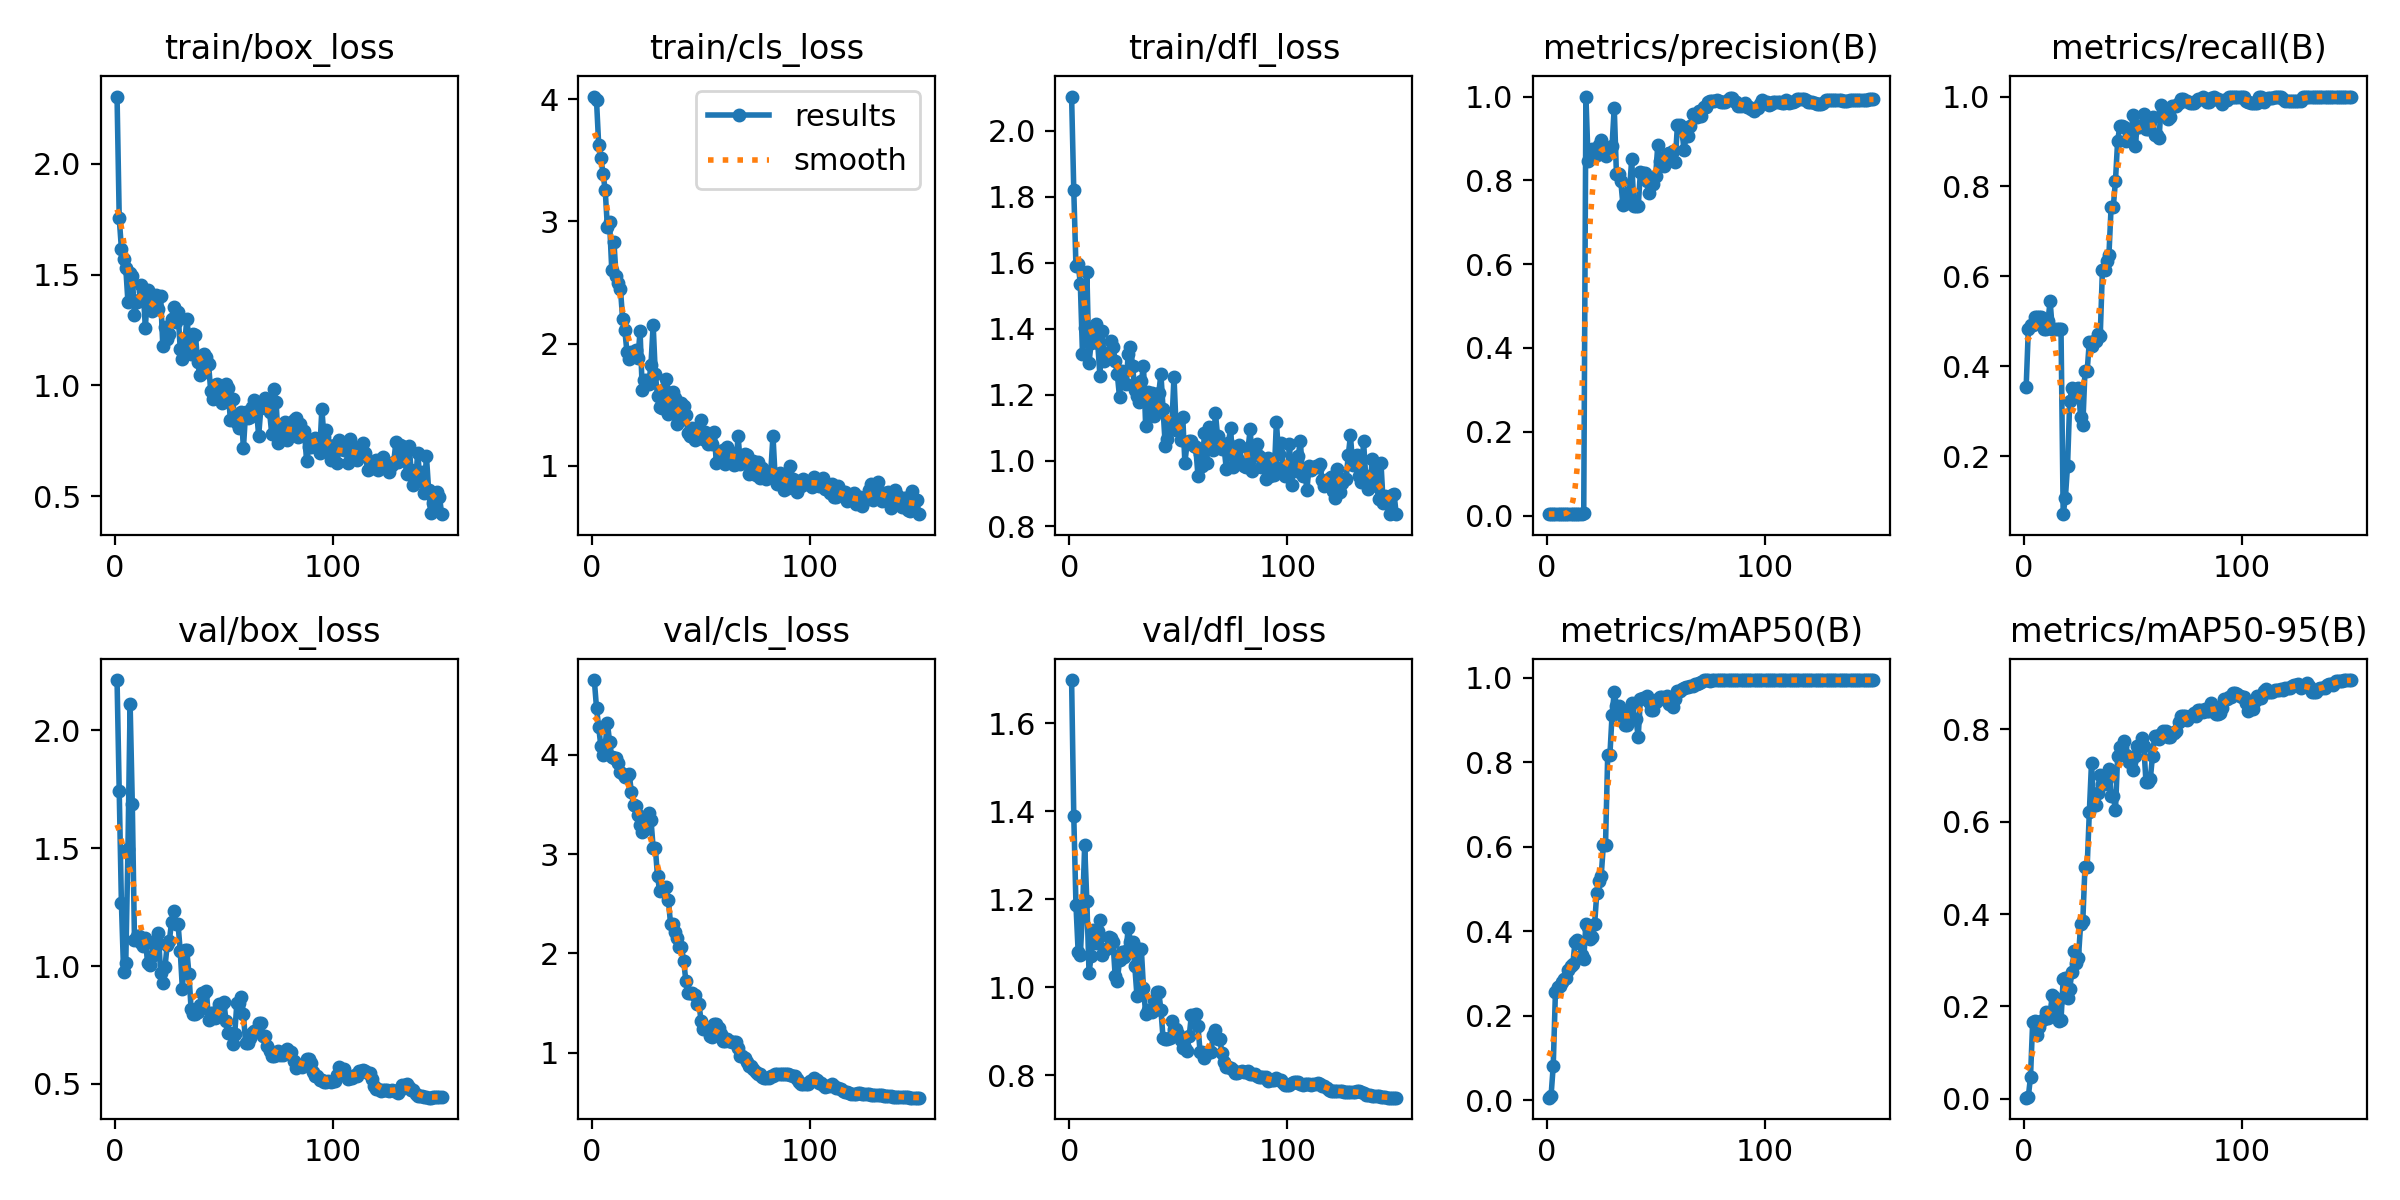

Source data for this figure (header and first rows):
epoch, time, train/box_loss, train/cls_loss, train/dfl_loss, metrics/precision(B), metrics/recall(B), metrics/mAP50(B), metrics/mAP50-95(B), val/box_loss, val/cls_loss, val/dfl_loss, lr/pg0, lr/pg1, lr/pg2
1, 93.58, 2.304, 4.021, 2.104, 0.00354, 0.3528, 0.00587, 0.00234, 2.213, 4.75, 1.699, 2.5e-05, 2.5e-05, 2.5e-05
2, 115, 1.755, 3.991, 1.819, 0.00379, 0.4821, 0.01016, 0.00441, 1.744, 4.47, 1.39, 6.20875e-05, 6.20875e-05, 6.20875e-05
3, 128.4, 1.617, 3.627, 1.589, 0.00346, 0.4911, 0.08101, 0.04731, 1.267, 4.28, 1.188, 9.868e-05, 9.868e-05, 9.868e-05
4, 141.8, 1.57, 3.514, 1.597, 0.00321, 0.4911, 0.2551, 0.1671, 0.9759, 4.085, 1.081, 0.0001348, 0.0001348, 0.0001348
5, 154.7, 1.532, 3.391, 1.537, 0.0034, 0.5089, 0.268, 0.1692, 1.012, 3.992, 1.073, 0.0001704, 0.0001704, 0.0001704
6, 167.5, 1.376, 3.253, 1.322, 0.00351, 0.5089, 0.2692, 0.138, 1.497, 4.098, 1.17, 0.0002055, 0.0002055, 0.0002055
7, 180.5, 1.506, 2.952, 1.402, 0.00379, 0.5089, 0.28, 0.1556, 2.111, 4.319, 1.324, 0.0002401, 0.0002401, 0.0002401
8, 193.3, 1.493, 2.994, 1.573, 0.00392, 0.5089, 0.288, 0.1677, 1.688, 4.13, 1.195, 0.0002742, 0.0002742, 0.0002742
9, 206.2, 1.317, 2.605, 1.297, 0.00376, 0.4821, 0.29, 0.172, 1.11, 3.978, 1.033, 0.0003078, 0.0003078, 0.0003078
10, 219.1, 1.377, 2.829, 1.358, 0.00384, 0.4821, 0.308, 0.1872, 1.128, 3.968, 1.071, 0.000341, 0.000341, 0.000341
11, 233.7, 1.387, 2.551, 1.38, 0.00429, 0.5, 0.3167, 0.1756, 1.125, 3.966, 1.129, 0.0003736, 0.0003736, 0.0003736
12, 246.6, 1.453, 2.496, 1.414, 0.00456, 0.5446, 0.3229, 0.1858, 1.097, 3.915, 1.102, 0.0004057, 0.0004057, 0.0004057
13, 259.8, 1.426, 2.445, 1.355, 0.00411, 0.4821, 0.3741, 0.2237, 1.083, 3.824, 1.127, 0.0004374, 0.0004374, 0.0004374
14, 273, 1.26, 2.199, 1.258, 0.00421, 0.4821, 0.3785, 0.2207, 1.117, 3.806, 1.152, 0.0004685, 0.0004685, 0.0004685
15, 287.2, 1.43, 2.107, 1.393, 0.00453, 0.4821, 0.3729, 0.2076, 1.014, 3.775, 1.074, 0.0004992, 0.0004992, 0.0004992
16, 300.2, 1.397, 1.927, 1.302, 0.00463, 0.4821, 0.3442, 0.1687, 1.003, 3.78, 1.086, 0.0005293, 0.0005293, 0.0005293
17, 313.2, 1.336, 1.874, 1.327, 0.00504, 0.4821, 0.3333, 0.1703, 1.043, 3.802, 1.088, 0.000559, 0.000559, 0.000559
18, 326.3, 1.392, 1.927, 1.321, 1, 0.07057, 0.4176, 0.2593, 1.093, 3.625, 1.114, 0.0005882, 0.0005882, 0.0005882
19, 339.4, 1.408, 1.904, 1.362, 0.8473, 0.1071, 0.4097, 0.2612, 1.108, 3.494, 1.112, 0.0006168, 0.0006168, 0.0006168
20, 352.4, 1.344, 1.95, 1.345, 0.854, 0.1785, 0.3822, 0.2192, 1.14, 3.486, 1.103, 0.000645, 0.000645, 0.000645
21, 365.5, 1.405, 1.881, 1.302, 0.8751, 0.3217, 0.3857, 0.2387, 0.9685, 3.389, 1.026, 0.0006727, 0.0006727, 0.0006727
22, 378.2, 1.179, 2.1, 1.261, 0.867, 0.3512, 0.4166, 0.2744, 0.9262, 3.289, 1.015, 0.0006999, 0.0006999, 0.0006999
23, 391.2, 1.264, 1.619, 1.192, 0.8613, 0.3449, 0.4917, 0.3203, 0.9951, 3.226, 1.063, 0.0007266, 0.0007266, 0.0007266
24, 404, 1.21, 1.701, 1.271, 0.8839, 0.3429, 0.5193, 0.2942, 1.089, 3.245, 1.081, 0.0007528, 0.0007528, 0.0007528
25, 416.9, 1.233, 1.702, 1.268, 0.8973, 0.3508, 0.5299, 0.3055, 1.105, 3.336, 1.069, 0.0007785, 0.0007785, 0.0007785
26, 430, 1.299, 1.666, 1.231, 0.8764, 0.2871, 0.6041, 0.3779, 1.186, 3.414, 1.082, 0.0008037, 0.0008037, 0.0008037
27, 442.8, 1.354, 1.828, 1.324, 0.8592, 0.2684, 0.6055, 0.3846, 1.233, 3.347, 1.136, 0.0008284, 0.0008284, 0.0008284
28, 455.9, 1.284, 2.154, 1.345, 0.8714, 0.3887, 0.8169, 0.5024, 1.178, 3.063, 1.103, 0.0008526, 0.0008526, 0.0008526
29, 469, 1.331, 1.75, 1.287, 0.8714, 0.3887, 0.8169, 0.5024, 1.178, 3.063, 1.103, 0.0008763, 0.0008763, 0.0008763
30, 481.9, 1.163, 1.575, 1.213, 0.8822, 0.4547, 0.912, 0.6209, 1.064, 2.775, 1.048, 0.0008996, 0.0008996, 0.0008996
31, 494.8, 1.117, 1.478, 1.195, 0.9738, 0.4446, 0.9665, 0.728, 0.901, 2.63, 0.9805, 0.0009223, 0.0009223, 0.0009223
32, 508.2, 1.176, 1.471, 1.178, 0.8163, 0.4551, 0.9334, 0.6364, 1.068, 2.658, 1.087, 0.0009445, 0.0009445, 0.0009445
33, 521.2, 1.299, 1.628, 1.24, 0.8163, 0.4551, 0.9334, 0.6364, 1.068, 2.658, 1.087, 0.0009663, 0.0009663, 0.0009663
34, 534.2, 1.214, 1.707, 1.287, 0.7984, 0.4719, 0.9134, 0.6628, 0.9667, 2.667, 0.9986, 0.0009778, 0.0009778, 0.0009778
35, 547.1, 1.143, 1.424, 1.104, 0.7415, 0.4672, 0.9072, 0.7013, 0.8158, 2.537, 0.94, 0.0009695, 0.0009695, 0.0009695
36, 560.1, 1.23, 1.46, 1.209, 0.7468, 0.6134, 0.8882, 0.6827, 0.7955, 2.294, 0.9486, 0.0009612, 0.0009612, 0.0009612
37, 573.2, 1.226, 1.606, 1.157, 0.7468, 0.6134, 0.8882, 0.6827, 0.7955, 2.294, 0.9486, 0.000953, 0.000953, 0.000953
38, 587.1, 1.103, 1.554, 1.205, 0.773, 0.6338, 0.9224, 0.6936, 0.8038, 2.22, 0.9431, 0.0009447, 0.0009447, 0.0009447
39, 600.4, 1.047, 1.34, 1.135, 0.8504, 0.6476, 0.9395, 0.7146, 0.8352, 2.158, 0.971, 0.0009365, 0.0009365, 0.0009365
40, 613.6, 1.054, 1.37, 1.155, 0.7395, 0.7547, 0.9033, 0.6561, 0.884, 2.06, 0.9901, 0.0009283, 0.0009283, 0.0009283
41, 627, 1.14, 1.517, 1.204, 0.7395, 0.7547, 0.9033, 0.6561, 0.884, 2.06, 0.9901, 0.00092, 0.00092, 0.00092
42, 640.2, 1.128, 1.491, 1.263, 0.7377, 0.8129, 0.8599, 0.6254, 0.8935, 1.928, 0.9483, 0.0009118, 0.0009118, 0.0009118
43, 653.5, 1.095, 1.413, 1.156, 0.819, 0.9021, 0.9492, 0.7429, 0.7716, 1.726, 0.8837, 0.0009035, 0.0009035, 0.0009035
44, 666.7, 0.9739, 1.268, 1.045, 0.8186, 0.9334, 0.9536, 0.7624, 0.801, 1.607, 0.8824, 0.0008952, 0.0008952, 0.0008952
45, 679.7, 0.9397, 1.241, 1.064, 0.8186, 0.9334, 0.9536, 0.7624, 0.801, 1.607, 0.8824, 0.000887, 0.000887, 0.000887
46, 692.9, 0.999, 1.313, 1.107, 0.7977, 0.9318, 0.9564, 0.7755, 0.7805, 1.598, 0.8852, 0.0008787, 0.0008787, 0.0008787
47, 705.9, 1.006, 1.207, 1.107, 0.7687, 0.9017, 0.944, 0.7439, 0.7848, 1.579, 0.9243, 0.0008705, 0.0008705, 0.0008705
48, 719.1, 0.9915, 1.262, 1.255, 0.7914, 0.9065, 0.9242, 0.729, 0.8409, 1.494, 0.9062, 0.0008622, 0.0008622, 0.0008622
49, 732.2, 0.9203, 1.259, 1.093, 0.7914, 0.9065, 0.9242, 0.729, 0.8409, 1.494, 0.9062, 0.000854, 0.000854, 0.000854
50, 745.6, 0.9797, 1.377, 1.117, 0.8097, 0.959, 0.9438, 0.713, 0.8487, 1.322, 0.8945, 0.0008458, 0.0008458, 0.0008458
51, 758.9, 1.005, 1.218, 1.063, 0.8853, 0.8904, 0.9499, 0.7429, 0.7682, 1.243, 0.8799, 0.0008375, 0.0008375, 0.0008375
52, 772.1, 0.9897, 1.273, 1.134, 0.8473, 0.9322, 0.954, 0.7646, 0.7142, 1.246, 0.8629, 0.0008293, 0.0008293, 0.0008293
53, 785.4, 0.8416, 1.181, 0.9935, 0.8473, 0.9322, 0.954, 0.7646, 0.7142, 1.246, 0.8629, 0.000821, 0.000821, 0.000821
54, 798.6, 0.9394, 1.236, 1.052, 0.8342, 0.9371, 0.951, 0.7812, 0.6695, 1.172, 0.8541, 0.0008127, 0.0008127, 0.0008127
55, 811.7, 0.8532, 1.177, 1.058, 0.8638, 0.9612, 0.9583, 0.7642, 0.7099, 1.16, 0.8896, 0.0008045, 0.0008045, 0.0008045
56, 825.2, 0.8284, 1.277, 1.059, 0.865, 0.9269, 0.9387, 0.6862, 0.8438, 1.292, 0.9379, 0.0007962, 0.0007962, 0.0007962
57, 838.2, 0.8062, 1.025, 1.045, 0.865, 0.9269, 0.9387, 0.6862, 0.8438, 1.292, 0.9379, 0.000788, 0.000788, 0.000788
58, 851.3, 0.8805, 1.051, 1.04, 0.8706, 0.9433, 0.9315, 0.693, 0.87, 1.253, 0.9402, 0.0007797, 0.0007797, 0.0007797
59, 864.5, 0.7147, 1.06, 0.9539, 0.8442, 0.9538, 0.9504, 0.7428, 0.7972, 1.189, 0.9117, 0.0007715, 0.0007715, 0.0007715
60, 878.1, 0.8772, 1.126, 1.02, 0.9315, 0.9149, 0.9695, 0.7865, 0.6721, 1.119, 0.8523, 0.0007633, 0.0007633, 0.0007633
... 90 more rows
